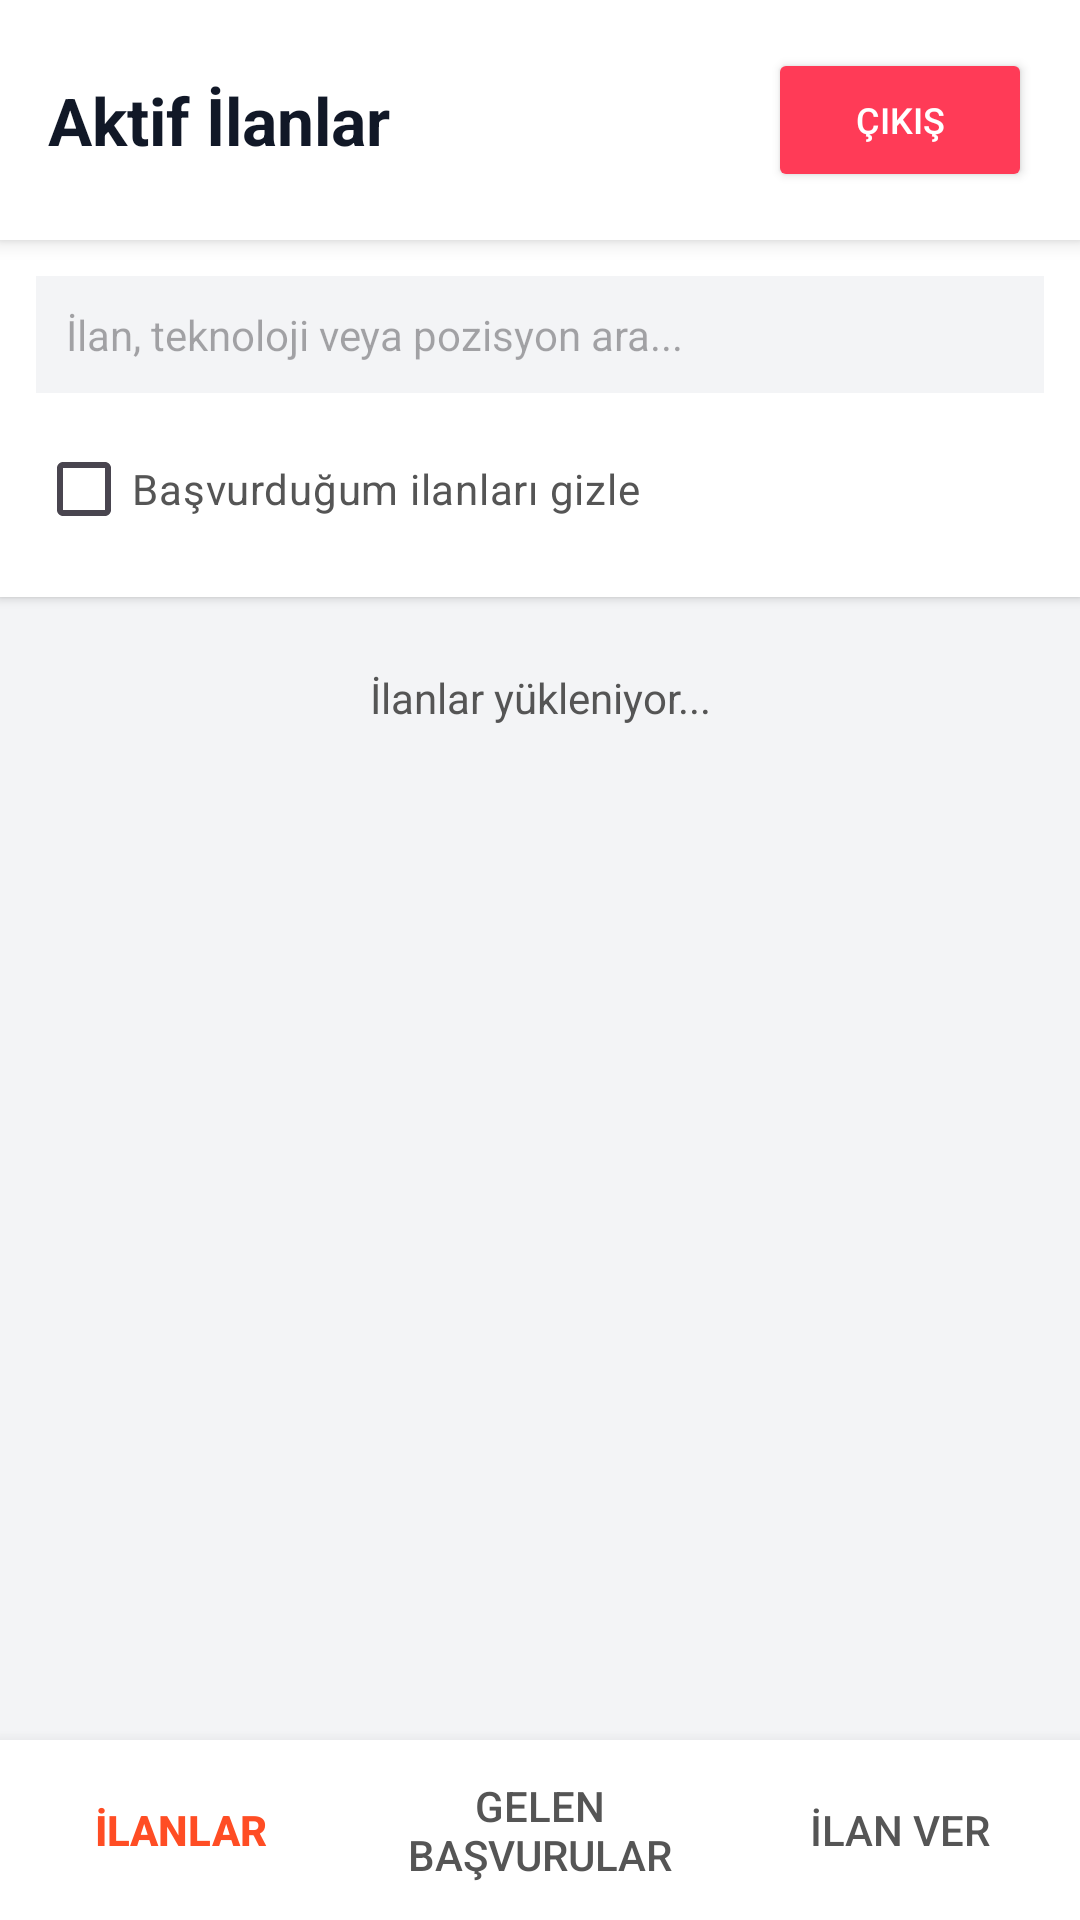

Here is an Android app screen rendered from its layout file. Give the layout XML and the strings, colors and styles it references.
<!-- AndroidManifest.xml: application theme Theme.JobMatchingMobile -->
<!-- res/layout/activity_ilanlar.xml -->
<?xml version="1.0" encoding="utf-8"?>
<LinearLayout xmlns:android="http://schemas.android.com/apk/res/android"
    android:layout_width="match_parent"
    android:layout_height="match_parent"
    android:orientation="vertical"
    android:background="#F3F4F6">

    <LinearLayout
        android:layout_width="match_parent"
        android:layout_height="wrap_content"
        android:orientation="horizontal"
        android:padding="16dp"
        android:background="#FFFFFF"
        android:elevation="4dp"
        android:gravity="center_vertical">

        <TextView
            android:layout_width="0dp"
            android:layout_weight="1"
            android:layout_height="wrap_content"
            android:text="Aktif İlanlar"
            android:textSize="22sp"
            android:textColor="#111827"
            android:textStyle="bold"/>

        <Button
            android:id="@+id/btnCikisYap"
            android:layout_width="wrap_content"
            android:layout_height="wrap_content"
            android:text="Çıkış"
            android:backgroundTint="#FF3B57"
            android:textColor="#FFFFFF"
            android:textSize="12sp"/>
    </LinearLayout>

    <LinearLayout
        android:layout_width="match_parent"
        android:layout_height="wrap_content"
        android:orientation="vertical"
        android:padding="12dp"
        android:background="#FFFFFF"
        android:elevation="2dp"
        android:layout_marginBottom="8dp">

        <EditText
            android:id="@+id/editArama"
            android:layout_width="match_parent"
            android:layout_height="wrap_content"
            android:hint="İlan, teknoloji veya pozisyon ara..."
            android:background="#F3F4F6"
            android:padding="10dp"
            android:textSize="14sp"
            android:layout_marginBottom="8dp"/>

        <CheckBox
            android:id="@+id/checkBasvurulanlariGizle"
            android:layout_width="wrap_content"
            android:layout_height="wrap_content"
            android:text="Başvurduğum ilanları gizle"
            android:textColor="#555555"
            android:textSize="14sp"
            android:buttonTint="#FF4D24"/>
    </LinearLayout>

    <TextView
        android:id="@+id/textIlanlarMesaj"
        android:layout_width="match_parent"
        android:layout_height="wrap_content"
        android:text="İlanlar yükleniyor..."
        android:textAlignment="center"
        android:padding="16dp"
        android:textColor="#555555"/>

    <androidx.recyclerview.widget.RecyclerView
        android:id="@+id/recyclerViewIlanlar"
        android:layout_width="match_parent"
        android:layout_height="0dp"
        android:layout_weight="1"
        android:padding="8dp"
        android:clipToPadding="false"/>

    <LinearLayout
        android:id="@+id/layoutAltMenu"
        android:layout_width="match_parent"
        android:layout_height="60dp"
        android:orientation="horizontal"
        android:background="#FFFFFF"
        android:elevation="8dp">

        <Button
            android:id="@+id/btnMenuIlanlar"
            android:layout_width="0dp"
            android:layout_height="match_parent"
            android:layout_weight="1"
            android:text="İlanlar"
            android:background="?android:attr/selectableItemBackground"
            android:textColor="#FF4D24"
            android:textStyle="bold"/>

        <Button
            android:id="@+id/btnMenuEkstra1"
            android:layout_width="0dp"
            android:layout_height="match_parent"
            android:layout_weight="1"
            android:text="Gelen Başvurular"
            android:background="?android:attr/selectableItemBackground"
            android:textColor="#555555"/>

        <Button
            android:id="@+id/btnMenuEkstra2"
            android:layout_width="0dp"
            android:layout_height="match_parent"
            android:layout_weight="1"
            android:text="İlan Ver"
            android:background="?android:attr/selectableItemBackground"
            android:textColor="#555555"/>
    </LinearLayout>
</LinearLayout>
<!-- resources referenced by this layout -->
<resources>
  <style name="Theme.JobMatchingMobile" parent="Base.Theme.JobMatchingMobile" />
  <style name="Base.Theme.JobMatchingMobile" parent="Theme.Material3.DayNight.NoActionBar">
          
          
      </style>
</resources>
